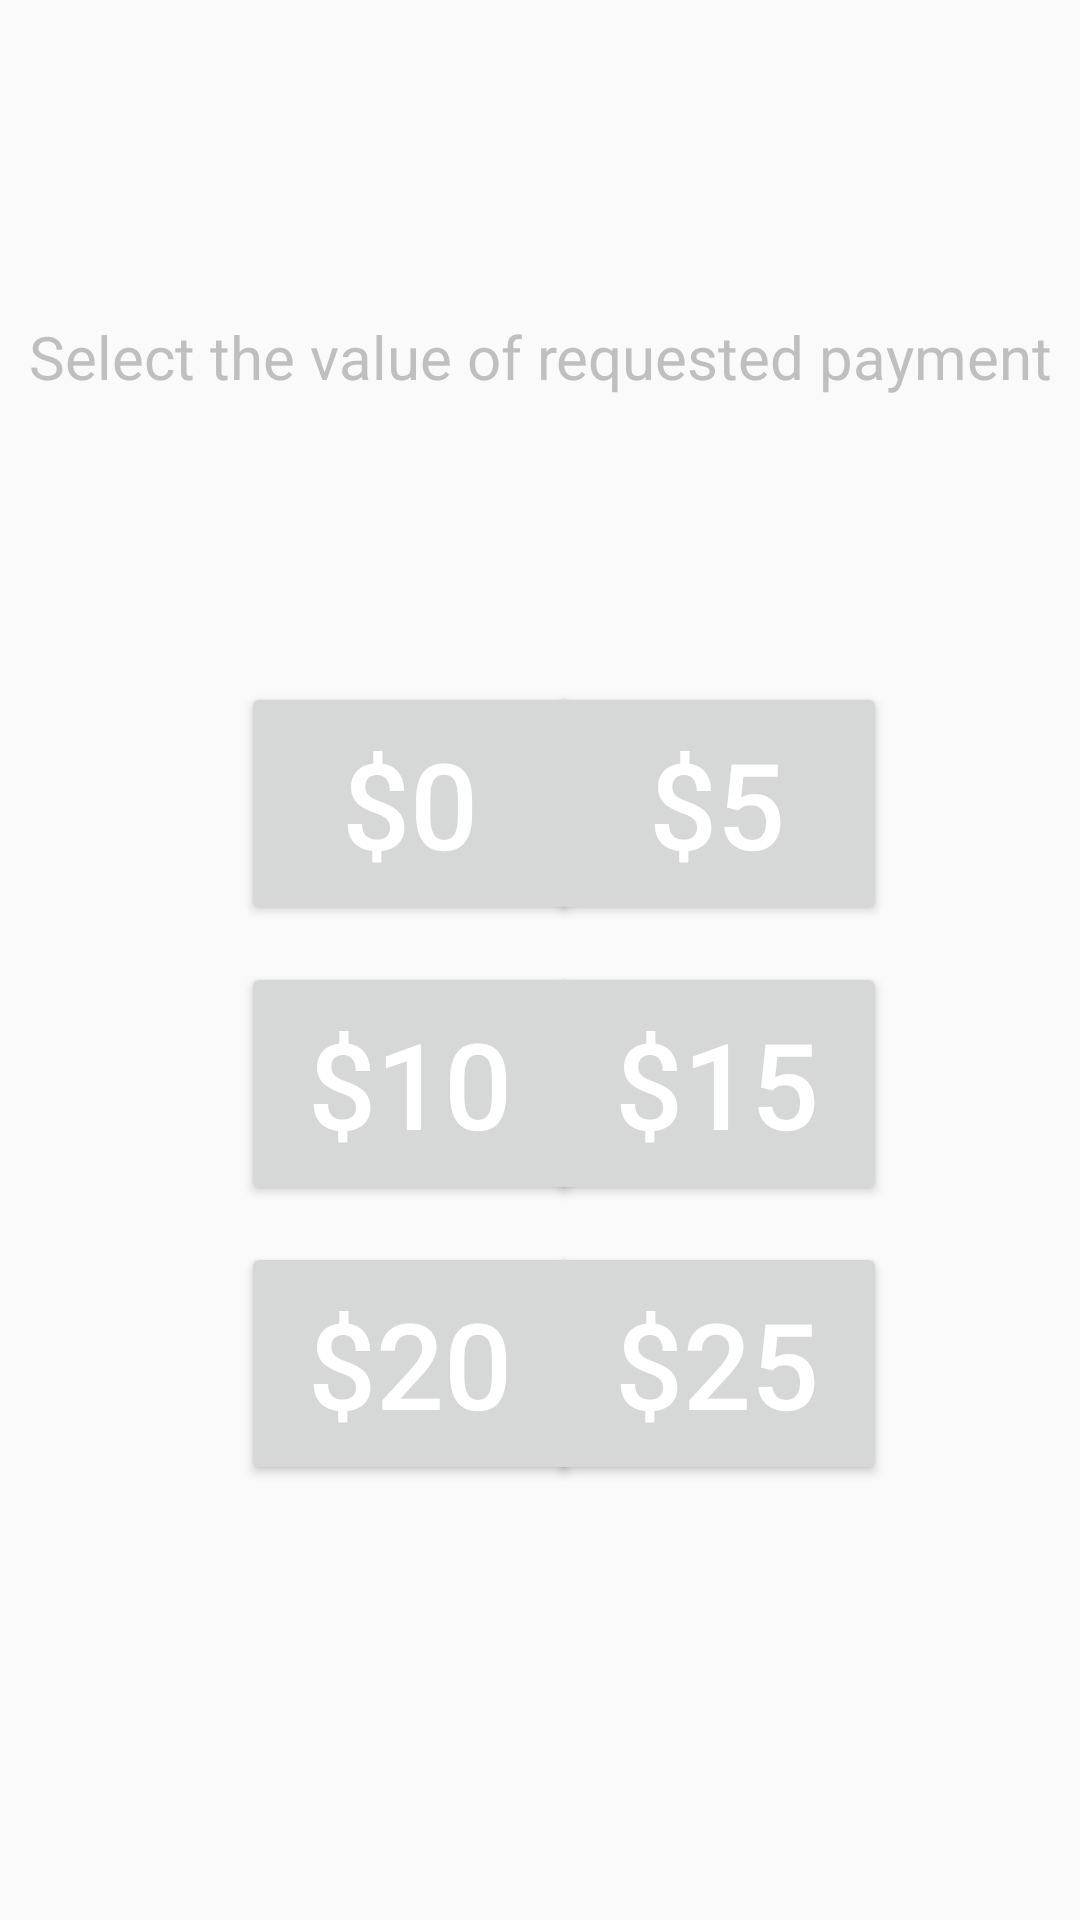

The Android layout XML behind this screen, and the referenced resources:
<!-- AndroidManifest.xml: application theme AppTheme -->
<!-- res/layout/activity_price_picker.xml -->
<?xml version="1.0" encoding="utf-8"?>
<android.support.constraint.ConstraintLayout xmlns:android="http://schemas.android.com/apk/res/android"
    xmlns:app="http://schemas.android.com/apk/res-auto"
    xmlns:tools="http://schemas.android.com/tools"
    android:layout_width="match_parent"
    android:layout_height="match_parent"
    tools:context=".PricePicker">

    <Button
        android:id="@+id/aButton"
        android:layout_width="113dp"
        android:layout_height="81dp"
        android:layout_marginStart="8dp"
        android:layout_marginLeft="8dp"
        android:layout_marginTop="8dp"
        android:layout_marginEnd="8dp"
        android:layout_marginRight="8dp"
        android:layout_marginBottom="8dp"
        android:text="$0"
        android:textSize="40sp"
        android:textColor="#ffffff"
        app:layout_constraintBottom_toBottomOf="parent"
        app:layout_constraintEnd_toEndOf="parent"
        app:layout_constraintHorizontal_bias="0.313"
        app:layout_constraintStart_toStartOf="parent"
        app:layout_constraintTop_toTopOf="parent"
        app:layout_constraintVertical_bias="0.404" />

    <Button
        android:id="@+id/bButton"
        android:layout_width="113dp"
        android:layout_height="81dp"
        android:layout_marginStart="8dp"
        android:layout_marginLeft="8dp"
        android:layout_marginTop="8dp"
        android:layout_marginEnd="8dp"
        android:layout_marginRight="8dp"
        android:layout_marginBottom="8dp"
        android:text="$5"
        android:textSize="40sp"
        android:textColor="#ffffff"
        app:layout_constraintBottom_toBottomOf="parent"
        app:layout_constraintEnd_toEndOf="parent"
        app:layout_constraintHorizontal_bias="0.756"
        app:layout_constraintStart_toStartOf="parent"
        app:layout_constraintTop_toTopOf="parent"
        app:layout_constraintVertical_bias="0.404" />

    <Button
        android:id="@+id/cButton"
        android:layout_width="113dp"
        android:layout_height="81dp"
        android:layout_marginStart="8dp"
        android:layout_marginLeft="8dp"
        android:layout_marginTop="8dp"
        android:layout_marginEnd="8dp"
        android:layout_marginRight="8dp"
        android:layout_marginBottom="8dp"
        android:text="$10"
        android:textSize="40sp"
        android:textColor="#ffffff"
        app:layout_constraintBottom_toBottomOf="parent"
        app:layout_constraintEnd_toEndOf="parent"
        app:layout_constraintHorizontal_bias="0.313"
        app:layout_constraintStart_toStartOf="parent"
        app:layout_constraintTop_toTopOf="parent"
        app:layout_constraintVertical_bias="0.576" />

    <Button
        android:id="@+id/dButton"
        android:layout_width="113dp"
        android:layout_height="81dp"
        android:layout_marginStart="8dp"
        android:layout_marginLeft="8dp"
        android:layout_marginTop="8dp"
        android:layout_marginEnd="8dp"
        android:layout_marginRight="8dp"
        android:layout_marginBottom="8dp"
        android:text="$15"
        android:textSize="40sp"
        android:textColor="#ffffff"
        app:layout_constraintBottom_toBottomOf="parent"
        app:layout_constraintEnd_toEndOf="parent"
        app:layout_constraintHorizontal_bias="0.756"
        app:layout_constraintStart_toStartOf="parent"
        app:layout_constraintTop_toTopOf="parent"
        app:layout_constraintVertical_bias="0.576" />

    <Button
        android:id="@+id/eButton"
        android:layout_width="113dp"
        android:layout_height="81dp"
        android:layout_marginStart="8dp"
        android:layout_marginLeft="8dp"
        android:layout_marginTop="8dp"
        android:layout_marginEnd="8dp"
        android:layout_marginRight="8dp"
        android:layout_marginBottom="8dp"
        android:text="$20"
        android:textSize="40sp"
        android:textColor="#ffffff"
        app:layout_constraintBottom_toBottomOf="parent"
        app:layout_constraintEnd_toEndOf="parent"
        app:layout_constraintHorizontal_bias="0.313"
        app:layout_constraintStart_toStartOf="parent"
        app:layout_constraintTop_toTopOf="parent"
        app:layout_constraintVertical_bias="0.748" />

    <Button
        android:id="@+id/fButton"
        android:layout_width="113dp"
        android:layout_height="81dp"
        android:layout_marginStart="8dp"
        android:layout_marginLeft="8dp"
        android:layout_marginTop="8dp"
        android:layout_marginEnd="8dp"
        android:layout_marginRight="8dp"
        android:layout_marginBottom="8dp"
        android:text="$25"
        android:textSize="40sp"
        android:textColor="#ffffff"
        app:layout_constraintBottom_toBottomOf="parent"
        app:layout_constraintEnd_toEndOf="parent"
        app:layout_constraintHorizontal_bias="0.756"
        app:layout_constraintStart_toStartOf="parent"
        app:layout_constraintTop_toTopOf="parent"
        app:layout_constraintVertical_bias="0.748" />

    <TextView
        android:id="@+id/textView"
        android:layout_width="wrap_content"
        android:layout_height="wrap_content"
        android:layout_marginStart="8dp"
        android:layout_marginLeft="8dp"
        android:layout_marginTop="8dp"
        android:layout_marginEnd="8dp"
        android:layout_marginRight="8dp"
        android:layout_marginBottom="8dp"
        android:text="Select the value of requested payment"
        android:textSize="20sp"
        android:textColor="#bfbfbf"
        app:layout_constraintBottom_toBottomOf="parent"
        app:layout_constraintEnd_toEndOf="parent"
        app:layout_constraintHorizontal_bias="0.574"
        app:layout_constraintStart_toStartOf="parent"
        app:layout_constraintTop_toTopOf="parent"
        app:layout_constraintVertical_bias="0.163" />
</android.support.constraint.ConstraintLayout>
<!-- resources referenced by this layout -->
<resources>
  <style name="AppTheme" parent="Theme.AppCompat.Light.NoActionBar">
          
          <item name="colorPrimary">@color/colorPrimary</item>
          <item name="colorPrimaryDark">@color/colorPrimaryDark</item>
          <item name="colorAccent">#3cc9a6</item>
      </style>
  <!-- not gathered from this repository: default colours our renderer supplied (Android Studio template values) -->
  <color name="colorPrimary">#FF6200EE</color>
  <color name="colorPrimaryDark">#FF3700B3</color>
</resources>
